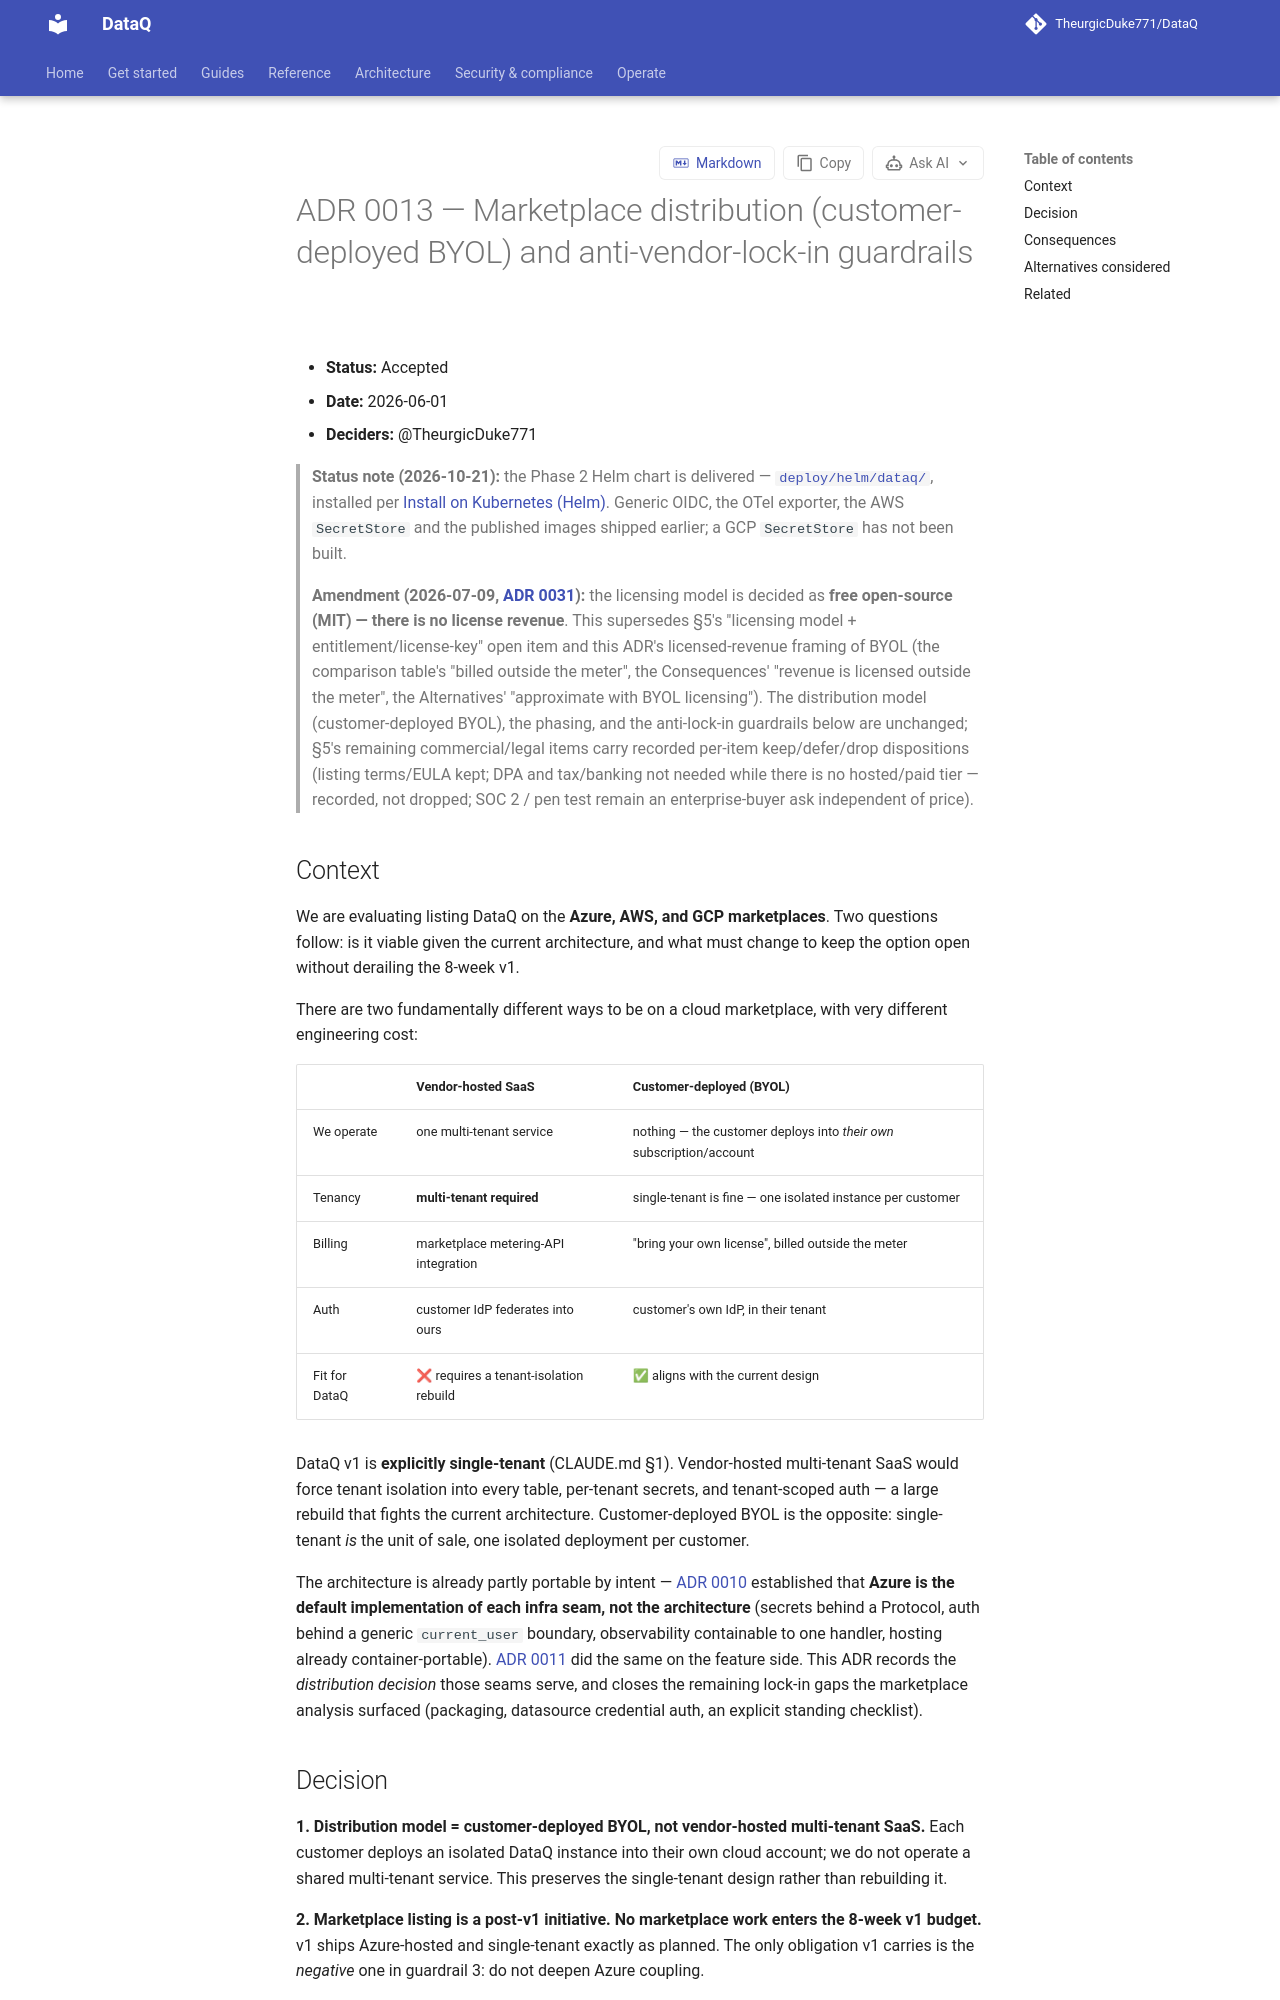

repository: TheurgicDuke771/DataQ · page: docs/latest/adr/0013-marketplace-distribution-and-anti-lock-in/index.html · generator: mkdocs

# ADR 0013 — Marketplace distribution (customer-deployed BYOL) and anti-vendor-lock-in guardrails

- **Status:** Accepted
- **Date:** 2026-06-01
- **Deciders:** @TheurgicDuke771

> **Amendment (2026-07-09, [ADR 0031](0031-oss-byol-distribution-licensing.md)):**
> the licensing model is decided as **free open-source (MIT) — there is no license
> revenue**. This supersedes §5's "licensing model + entitlement/license-key" open
> item and this ADR's licensed-revenue framing of BYOL (the comparison table's
> "billed outside the meter", the Consequences' "revenue is licensed outside the
> meter", the Alternatives' "approximate with BYOL licensing"). The distribution
> model (customer-deployed BYOL), the phasing, and the anti-lock-in guardrails
> below are unchanged; §5's remaining commercial/legal items carry per-item
> dispositions in issue #732.

## Context

We are evaluating listing DataQ on the **Azure, AWS, and GCP marketplaces**. Two questions follow: is it viable given the current architecture, and what must change to keep the option open without derailing the 8-week v1.

There are two fundamentally different ways to be on a cloud marketplace, with very different engineering cost:

| | **Vendor-hosted SaaS** | **Customer-deployed (BYOL)** |
|---|---|---|
| We operate | one multi-tenant service | nothing — the customer deploys into *their own* subscription/account |
| Tenancy | **multi-tenant required** | single-tenant is fine — one isolated instance per customer |
| Billing | marketplace metering-API integration | "bring your own license", billed outside the meter |
| Auth | customer IdP federates into ours | customer's own IdP, in their tenant |
| Fit for DataQ | ❌ requires a tenant-isolation rebuild | ✅ aligns with the current design |

DataQ v1 is **explicitly single-tenant** (CLAUDE.md §1). Vendor-hosted multi-tenant SaaS would force tenant isolation into every table, per-tenant secrets, and tenant-scoped auth — a large rebuild that fights the current architecture. Customer-deployed BYOL is the opposite: single-tenant *is* the unit of sale, one isolated deployment per customer.

The architecture is already partly portable by intent — [ADR 0010](0010-provider-agnostic-infrastructure-seams.md) established that **Azure is the default implementation of each infra seam, not the architecture** (secrets behind a Protocol, auth behind a generic `current_user` boundary, observability containable to one handler, hosting already container-portable). [ADR 0011](0011-extensibility-seams-for-deferred-integrations.md) did the same on the feature side. This ADR records the *distribution decision* those seams serve, and closes the remaining lock-in gaps the marketplace analysis surfaced (packaging, datasource credential auth, an explicit standing checklist).
